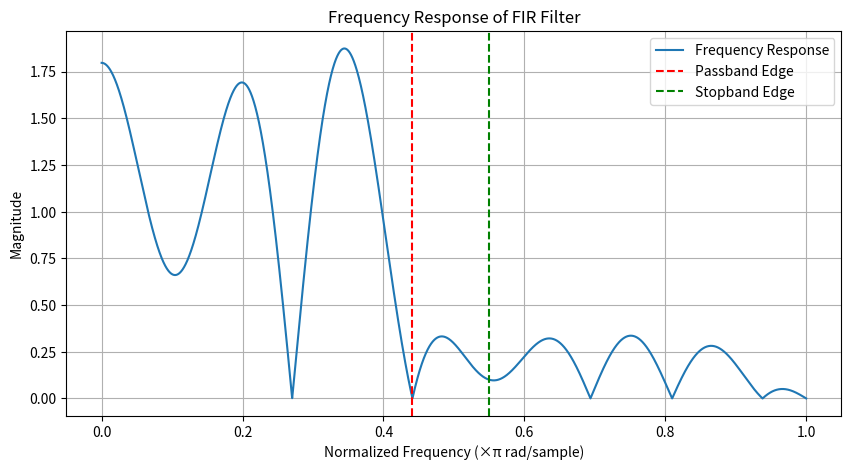

The matplotlib source for this figure:
import numpy as np
import matplotlib.pyplot as plt
from scipy.signal import freqz

class WaterStriderOptimization:
    def __init__(self, pop_size, dim, max_iter, inertia_weight, cognitive_coeff, social_coeff, bounds, omega_pass, omega_stop, alpha, tau, W, delta_pass, delta_stop, nte, ar):
        self.pop_size = pop_size
        self.dim = dim
        self.max_iter = max_iter
        self.inertia_weight = inertia_weight
        self.cognitive_coeff = cognitive_coeff
        self.social_coeff = social_coeff
        self.bounds = bounds
        self.omega_pass = omega_pass
        self.omega_stop = omega_stop
        self.alpha = alpha
        self.tau = tau
        self.W = W
        self.delta_pass = delta_pass
        self.delta_stop = delta_stop
        self.nte = nte  # Number of territories
        self.ar = ar  # Attraction response probability
        
        # Initialize population and velocities
        self.population = self.initialize_positions()
        self.velocities = np.random.uniform(-1, 1, (pop_size, dim//2))
        self.personal_best_positions = np.copy(self.population)
        self.personal_best_scores = np.full(pop_size, np.inf)
        self.global_best_position = None
        self.global_best_score = np.inf

    def initialize_positions(self):
        upper = self.bounds[1]
        lower = self.bounds[0]
        R = np.random.uniform(0, 1, (self.pop_size, self.dim//2))
        positions = lower + R * (upper - lower)
        return np.hstack([positions, positions[:, ::-1]])

    def fitness(self, coeffs):
        num_points = 128
        num_pass = int(self.omega_pass * num_points)
        num_stop = num_points - num_pass
        desired_response = np.concatenate([
            np.ones(num_pass),
            np.zeros(num_stop)
        ])
        
        # Actual frequency response
        _, actual_response = freqz(coeffs, worN=num_points)
        
        # Ensure actual_response has the same length as desired_response
        actual_response = np.abs(actual_response)
        
        # Calculate the error function
        error = self.W(np.linspace(0, 1, num_points)) * (actual_response - desired_response)
        
        # Parks-McClellan error function
        error_pass = np.maximum(0, np.abs(error[:num_pass]) - self.delta_pass)
        error_stop = np.maximum(0, np.abs(error[num_pass:]) - self.delta_stop)
        error_function = np.max(error_pass) + np.max(error_stop)
        
        return error_function
    
    def update_velocity(self, i):
        inertia = self.inertia_weight * self.velocities[i]
        cognitive = self.cognitive_coeff * np.random.uniform(0, 1, self.dim//2) * (self.personal_best_positions[i][:self.dim//2] - self.population[i][:self.dim//2])
        social = self.social_coeff * np.random.uniform(0, 1, self.dim//2) * (self.global_best_position[:self.dim//2] - self.population[i][:self.dim//2])
        self.velocities[i] = inertia + cognitive + social
    
    def update_position(self, i):
        self.population[i][:self.dim//2] += self.velocities[i]
        self.population[i][:self.dim//2] = np.clip(self.population[i][:self.dim//2], self.bounds[0], self.bounds[1])
        self.population[i][self.dim//2:] = self.population[i][:self.dim//2][::-1]
    
    def establish_territories(self):
        territories = []
        territory_size = self.pop_size // self.nte
        for i in range(self.nte):
            start = i * territory_size
            end = (i + 1) * territory_size if i != self.nte - 1 else self.pop_size
            territory = self.population[start:end]
            territories.append(territory)
        return territories
    
    def mating_process(self, territory):
        best_fitness = np.inf
        keystone = None
        for i in range(len(territory)):
            fitness = self.fitness(territory[i])
            if fitness < best_fitness:
                best_fitness = fitness
                keystone = territory[i]
        
        for i in range(len(territory)):
            if np.random.rand() < self.ar:  # Attraction response
                Q = np.random.uniform(-1, 1, self.dim//2)
                territory[i][:self.dim//2] += Q * np.random.uniform(0, 1)
            else:  # Repulsion response
                Q = np.random.uniform(-1, 1, self.dim//2)
                territory[i][:self.dim//2] += Q * (1 + np.random.uniform(0, 1))
            
            territory[i][:self.dim//2] = np.clip(territory[i][:self.dim//2], self.bounds[0], self.bounds[1])  # Boundary check
            territory[i][self.dim//2:] = territory[i][:self.dim//2][::-1]
        return territory

    def feeding_process(self, territory):
        new_territory = []
        for strider in territory:
            current_fitness = self.fitness(strider)
            if self.global_best_position is not None:
                if current_fitness > self.global_best_score:  # Moves towards food
                    new_position = strider[:self.dim//2] + 2 * np.random.uniform(0, 1) * (self.global_best_position[:self.dim//2] - strider[:self.dim//2])
                else:  # Moves towards optimal foraging-habitat females
                    new_position = strider[:self.dim//2] + 2 * np.random.uniform(0, 1) * (self.global_best_position[:self.dim//2] - strider[:self.dim//2]) * (1 + np.random.uniform(0, 1))
                new_position = np.clip(new_position, self.bounds[0], self.bounds[1])  # Boundary check
                new_strider = np.hstack([new_position, new_position[::-1]])
                new_territory.append(new_strider)
            else:
                new_territory.append(strider)
        return new_territory

    def death_and_succession(self, territory):
        min_position = np.min(territory, axis=0)[:self.dim//2]
        max_position = np.max(territory, axis=0)[:self.dim//2]
        new_territory = []
        for strider in territory:
            current_fitness = self.fitness(strider)
            if current_fitness > self.global_best_score:  # Considered dead
                R = np.random.uniform(0, 1, self.dim//2)
                new_position = min_position + 2 * R * (max_position - min_position)
                new_position = np.clip(new_position, self.bounds[0], self.bounds[1])  # Boundary check
                new_strider = np.hstack([new_position, new_position[::-1]])
                new_territory.append(new_strider)
            else:
                new_territory.append(strider)
        return new_territory

    def optimize(self):
        for iteration in range(self.max_iter):
            territories = self.establish_territories()
            for idx, territory in enumerate(territories):
                territory = self.mating_process(territory)
                territory = self.feeding_process(territory)
                territory = self.death_and_succession(territory)
                for i in range(len(territory)):
                    fitness = self.fitness(territory[i])
                    if fitness < self.personal_best_scores[i]:
                        self.personal_best_scores[i] = fitness
                        self.personal_best_positions[i] = territory[i]
                    if fitness < self.global_best_score:
                        self.global_best_score = fitness
                        self.global_best_position = territory[i]
            
            print(f"Iteration {iteration+1}/{self.max_iter}, Global Best Score: {self.global_best_score}")
            if iteration > 50 and abs(self.global_best_score - previous_global_best_score) < 1e-6:
                print("Convergence achieved.")
                break
            previous_global_best_score = self.global_best_score
        
        return self.global_best_position

    def plot_frequency_response(self, coeffs):
        """
        Plots the frequency response of the FIR filter defined by the coefficients.
        """
        # Compute the frequency response
        w, h = freqz(coeffs, worN=8000)
        # Normalize frequency to π rad/sample and calculate magnitude
        w = w / np.pi
        h_mag = np.abs(h)

        # Create the plot
        plt.figure(figsize=(10, 5))
        plt.plot(w, h_mag, label='Frequency Response')
        plt.title('Frequency Response of FIR Filter')
        plt.xlabel('Normalized Frequency (×π rad/sample)')
        plt.ylabel('Magnitude')
        plt.grid(True)
        plt.axvline(self.omega_pass, color='r', linestyle='--', label='Passband Edge')
        plt.axvline(self.omega_stop, color='g', linestyle='--', label='Stopband Edge')
        plt.legend()
        plt.show()

# Example usage
pop_size = 50
dim = 21  # Number of coefficients in the FIR filter
max_iter = 100
inertia_weight = 0.5
cognitive_coeff = 1.5
social_coeff = 1.5
bounds = (-1, 1)
omega_pass = 0.44
omega_stop = 0.55
alpha = 0
tau = 10
W = lambda omega: 1  # Uniform weighting function as an example
delta_pass = 0.01  # Example pass-band ripple
delta_stop = 0.01  # Example stop-band ripple
nte = 5  # Number of territories
ar = 0.7  # Attraction response probability

wso = WaterStriderOptimization(pop_size, dim, max_iter, inertia_weight, cognitive_coeff, social_coeff, bounds, omega_pass, omega_stop, alpha, tau, W, delta_pass, delta_stop, nte, ar)
best_coeffs = wso.optimize()

print("Best FIR filter coefficients found:", best_coeffs)

# Plot the low-pass filter frequency response of the best filter coefficients
wso.plot_frequency_response(best_coeffs)
